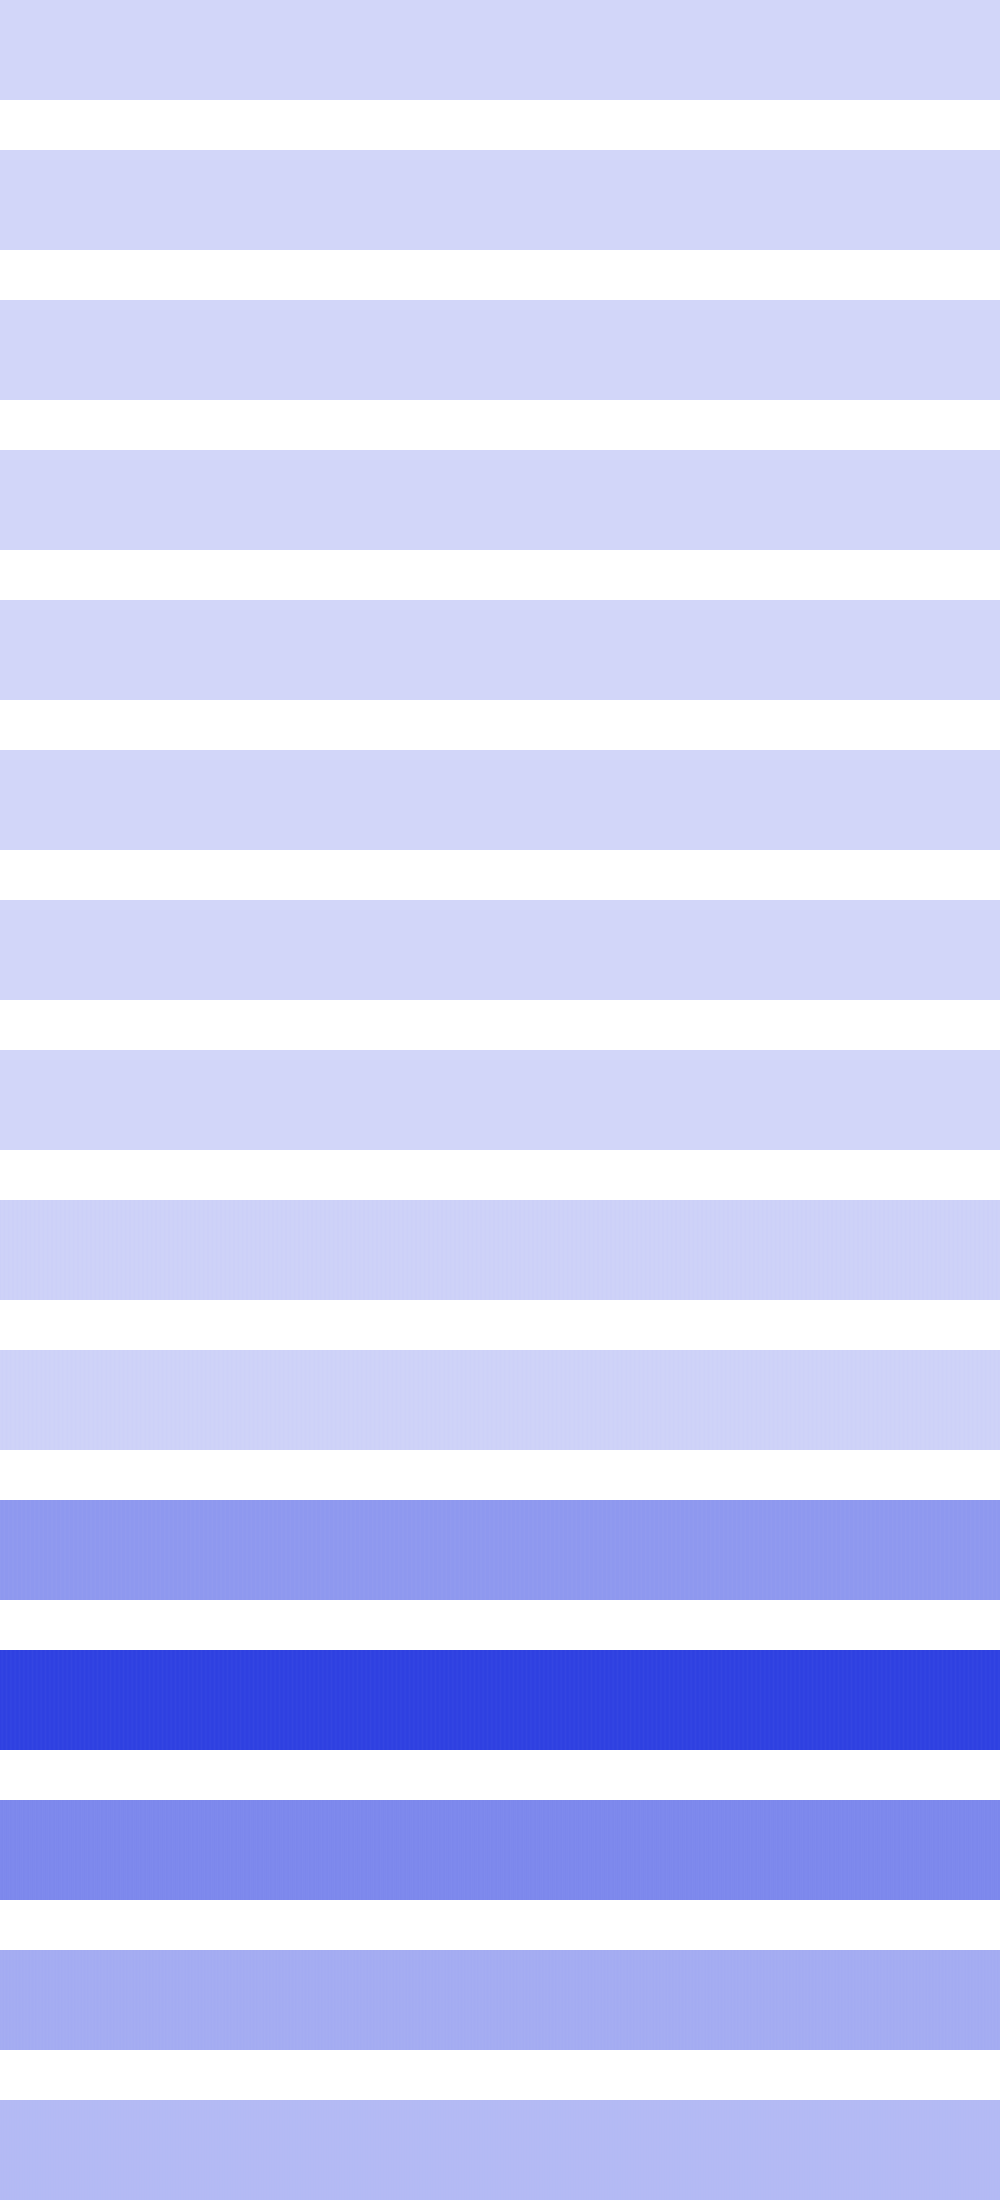

Source data for this figure (header and first rows):
0, 0, 0, 0, 0, 0, 0, 0, 0, 0, 0, 0, 0, 0, 0, 0, 0, 0, 0, 0, 0, 0, 0, 0
0, 0, 0, 0, 0, 0, 0, 0, 0, 0, 0, 0, 0, 0, 0, 0, 0, 0, 0, 0, 0, 0, 0, 0
7744, 7744, 7744, 7744, 7744, 7744, 7744, 7744, 3136, 3136, 3136, 3136, 3136, 3136, 3136, 3136, 576, 576, 576, 576, 576, 576, 576, 576
0, 0, 0, 0, 256, 256, 256, 256, 1024, 1024, 1024, 1024, 2304, 2304, 2304, 2304, 4096, 4096, 4096, 4096, 6400, 6400, 6400, 6400
50176, 50176, 25600, 25600, 65536, 65536, 9216, 9216, 82944, 82944, 1024, 1024, 102400, 102400, 1024, 1024, 82944, 82944, 9216, 9216, 65536, 65536, 25600, 25600
36864, 147456, 200704, 65536, 4096, 102400, 262144, 102400, 4096, 65536, 200704, 147456, 36864, 36864, 147456, 200704, 65536, 4096, 102400, 262144, 102400, 4096, 65536, 200704
73728, 32768, 8192, 131072, 40960, 73728, 0, 73728, 40960, 131072, 8192, 32768, 73728, 73728, 32768, 8192, 131072, 40960, 73728, 0, 73728, 40960, 131072, 8192
16384, 65536, 16384, 0, 81920, 16384, 0, 16384, 81920, 0, 16384, 65536, 16384, 16384, 65536, 16384, 0, 81920, 16384, 0, 16384, 81920, 0, 16384
16744448, 12582912, 12025856, 14942208, 18055168, 13598720, 11796480, 13598720, 18055168, 14942208, 12025856, 12582912, 16744448, 16744448, 12582912, 12025856, 14942208, 18055168, 13598720, 11796480, 13598720, 18055168, 14942208, 12025856
9895936, 12845056, 14614528, 10485760, 9633792, 11468800, 15204352, 11468800, 9633792, 10485760, 14614528, 12845056, 9895936, 9895936, 12845056, 14614528, 10485760, 9633792, 11468800, 15204352, 11468800, 9633792, 10485760, 14614528
176291840, 182976512, 182583296, 179830784, 175243264, 182059008, 182452224, 182059008, 175243264, 179830784, 182583296, 182976512, 176291840, 176291840, 182976512, 182583296, 179830784, 175243264, 182059008, 182452224, 182059008, 175243264, 179830784, 182583296
438042624, 430964736, 427556864, 436207616, 440139776, 433848320, 423624704, 433848320, 440139776, 436207616, 427556864, 430964736, 438042624, 438042624, 430964736, 427556864, 436207616, 440139776, 433848320, 423624704, 433848320, 440139776, 436207616, 427556864
225968128, 228589568, 230162432, 222298112, 228065280, 225968128, 230686720, 225968128, 228065280, 222298112, 230162432, 228589568, 225968128, 225968128, 228589568, 230162432, 222298112, 228065280, 225968128, 230686720, 225968128, 228065280, 222298112, 230162432
124780544, 121634816, 124780544, 125829120, 120586240, 124780544, 125829120, 124780544, 120586240, 125829120, 124780544, 121634816, 124780544, 124780544, 121634816, 124780544, 125829120, 120586240, 124780544, 125829120, 124780544, 120586240, 125829120, 124780544
81788928, 83886080, 81788928, 83886080, 81788928, 81788928, 83886080, 81788928, 81788928, 83886080, 81788928, 83886080, 81788928, 81788928, 83886080, 81788928, 83886080, 81788928, 81788928, 83886080, 81788928, 81788928, 83886080, 81788928
